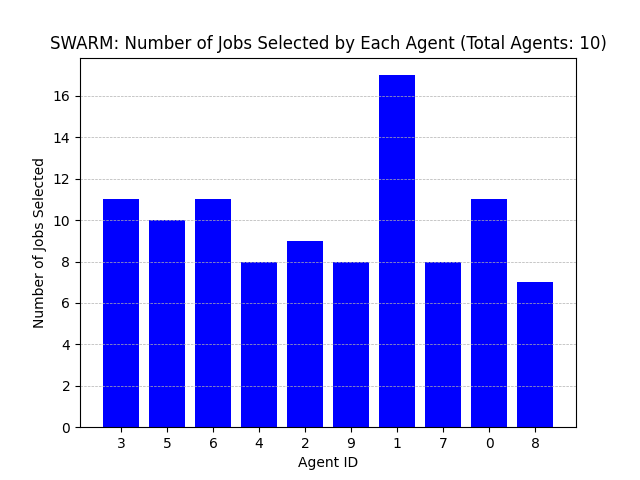

The data file committed next to this chart (first rows):
Agent ID, Number of Jobs Selected
3, 11
5, 10
6, 11
4, 8
2, 9
9, 8
1, 17
7, 8
0, 11
8, 7
